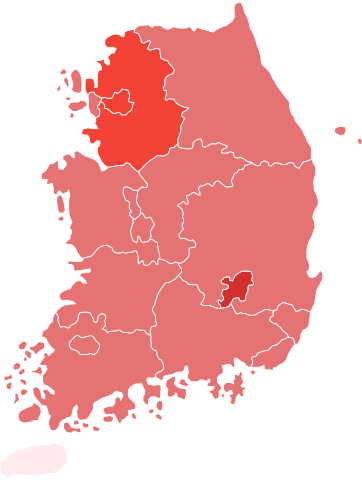

Source data for this figure (header and first rows):
region, link, confirmed, confirmed_delta, recovered, deaths, confirmed_rate, confirmed_region_rate, confirmed_region_class
전국, http://ncov.mohw.go.kr/bdBoardList_Real.…, 23106, 61, 20441, 388, 44.57, , 
서울, http://www.seoul.go.kr/coronaV/coronaSta…, 5016, 21, 4034, 49, 51.53, 21.71, moderate
부산, http://www.busan.go.kr/corona19/index, 390, 5, 325, 4, 11.43, 1.69, mild
대구, http://www.daegu.go.kr/, 7125, 0, 6874, 193, 292.4, 30.84, severe
인천, https://www.incheon.go.kr/, 883, 2, 768, 8, 29.87, 3.82, mild
광주, https://www.gwangju.go.kr/, 486, 0, 432, 3, 33.36, 2.1, mild
대전, https://www.daejeon.go.kr/corona19/index…, 356, 0, 298, 3, 24.15, 1.54, mild
울산, http://www.ulsan.go.kr/corona.jsp, 143, 1, 124, 2, 12.47, 0.62, mild
세종, https://www.sejong.go.kr/life/sub05_0704…, 71, 1, 64, 0, 20.74, 0.31, mild
경기, https://www.gg.go.kr/bbs/boardView.do?bs…, 4194, 20, 3551, 65, 31.65, 18.15, moderate
강원, http://www.provin.gangwon.kr/, 219, 2, 195, 3, 14.22, 0.95, mild
충북, http://www.chungbuk.go.kr/, 160, 2, 137, 1, 10.0, 0.69, mild
충남, http://www.chungnam.go.kr/coronaStatus.d…, 468, 0, 353, 2, 22.05, 2.03, mild
전북, http://www.jeonbuk.go.kr/, 115, 0, 89, 0, 6.33, 0.5, mild
전남, https://www.jeonnam.go.kr/coronaMainPage…, 167, 0, 120, 0, 8.96, 0.72, mild
경북, http://gb.go.kr/corona_main.htm, 1516, 4, 1420, 55, 56.94, 6.56, mild
경남, http://www.gyeongnam.go.kr/corona.html, 286, 1, 255, 0, 8.51, 1.24, mild
제주, https://jeju.go.kr/covid19.jsp, 58, 0, 45, 0, 8.65, 0.25, none
